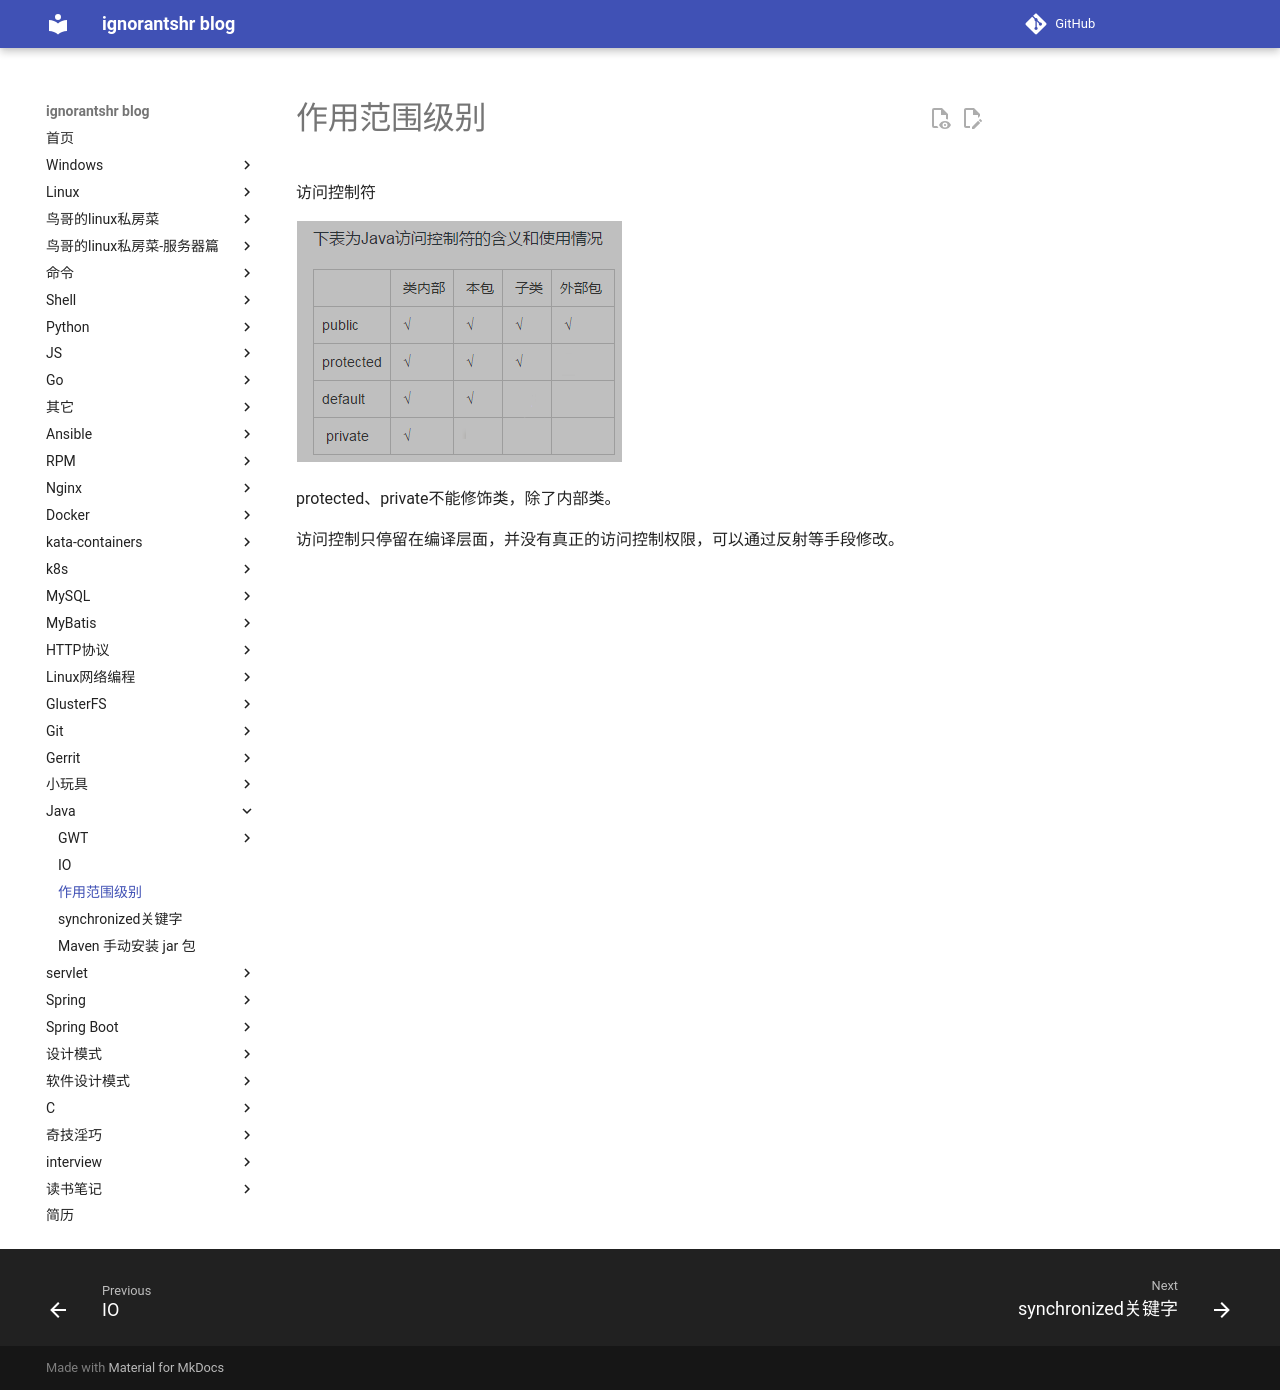

repository: ignorantshr/person-blog · page: java/作用范围级别/index.html · generator: mkdocs

访问控制符

![](img/访问控制符.png)

protected、private不能修饰类，除了内部类。

访问控制只停留在编译层面，并没有真正的访问控制权限，可以通过反射等手段修改。
